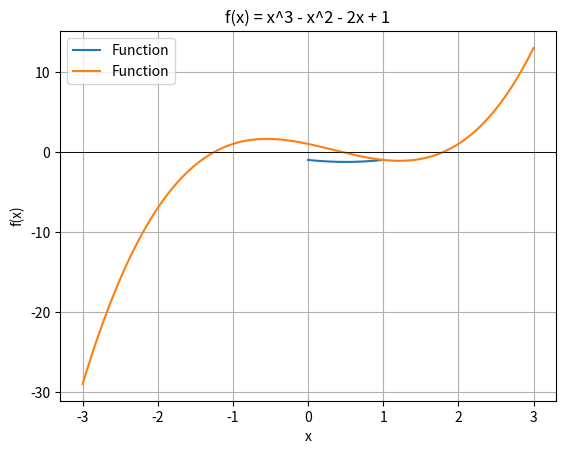

Generate this figure with matplotlib:
import math
import numpy as np
import scipy as sp
import matplotlib.pyplot as plt

def plot_function(func, a, b,title):
    """
    This function plots the graph of the input func
    within the given interval [a,b).
    """
    x = np.linspace(a, b, 1000)
    y = func(x)
    plt.plot(x, y, label='Function')
    plt.axhline(0, color='black', linewidth=0.5)
    plt.title(title)
    plt.xlabel('x')
    plt.ylabel('f(x)')
    plt.legend()
    plt.grid(True)
    plt.show()


def bisection_method(func, a, b, tol=1e-6, max_iter=100):
    """
    Bisection method to find the root of a function within a given interval.

    Parameters:
    - func: The function for which the root is to be found.
    - a, b: Interval [a, b] within which the root is searched for.
    - tol: Tolerance level for checking convergence of the method.
    - max_iter: Maximum number of iterations.

    Returns:
    - root: Approximation of the root.
    """

    if func(a) * func(b) >= 0:
        raise ValueError("The function must have different signs at the endpoints a and b.")

    iter_count = 1
    while iter_count <= max_iter:
        c = (a + b) / 2
        if abs(func(c)) < tol or abs(b - a) < tol:
            return c
        iter_count += 1
        if func(c) * func(b) > 0:
            b = c
        else:
            a = c

    print("Warning! Exceeded the maximum number of iterations.")
    return (a + b) / 2

if __name__ == "__main__":
    # Define the functions
    func1 = lambda x: x**2 - x - 1  
    func2 = lambda x: x**3 - x**2 - 2*x + 1  

    a_1a, b_1a = 1,2  
    a_1b, b_1b = -2, 0  

    a_2a, b_2a = -3, -1  
    a_2b, b_2b = -0.5, 1  
    a_2c, b_2c = 1, 3  

    plot_function(func1, a_1a, b_1b, "f(x) = x^2 - x - 1")
    plot_function(func2, a_2a, b_2c, "f(x) = x^3 - x^2 - 2x + 1")

    # func1
    our_root_1a = bisection_method(func1, a_1a, b_1a)
    our_root_1b = bisection_method(func1, a_1b, b_1b)

    # func2
    our_root_2a = bisection_method(func2, a_2a, b_2a)
    our_root_2b = bisection_method(func2, a_2b, b_2b)
    our_root_2c = bisection_method(func2, a_2c, b_2c)

    #func 1
    sp_result_1a = sp.optimize.root(func1, (a_1a + b_1a) / 2)
    sp_result_1b = sp.optimize.root(func1, (a_1b + b_1b) / 2)
    sp_root_1a = sp_result_1a.x.item()
    sp_root_1b = sp_result_1b.x.item()

    # func 2
    sp_result_2a = sp.optimize.root(func2, (a_2a + b_2a) / 2)
    sp_result_2b = sp.optimize.root(func2, (a_2b + b_2b) / 2)
    sp_result_2c = sp.optimize.root(func2, (a_2c + b_2c) / 2)
    sp_root_2a = sp_result_2a.x.item()
    sp_root_2b = sp_result_2b.x.item()
    sp_root_2c = sp_result_2c.x.item()

    # Print the results
    print("1st root [1,2] Bisection Method = {:0.8f}.".format(our_root_1a))
    print("2nd root [-2, 0] Bisection Method = {:0.8f}.".format(our_root_1b))
    print("1st root [-3, -1] Bisection Method = {:0.8f}.".format(our_root_2a))
    print("2nd root [-0.5, 1] Bisection Method = {:0.8f}.".format(our_root_2b))
    print("3rd root [1, 3] Bisection Method = {:0.8f}.".format(our_root_2c))

    print("1st root [0, 1] SciPy = {:0.8f}".format(sp_root_1a))
    print("2nd root [1, 2] SciPy = {:0.8f}".format(sp_root_1b))
    print("1st root [-3, -1] SciPy = {:0.8f}".format(sp_root_2a))
    print("2nd root [-0.5, 1] SciPy = {:0.8f}".format(sp_root_2b))
    print("3rd root [1, 3] SciPy = {:0.8f}".format(sp_root_2c))


